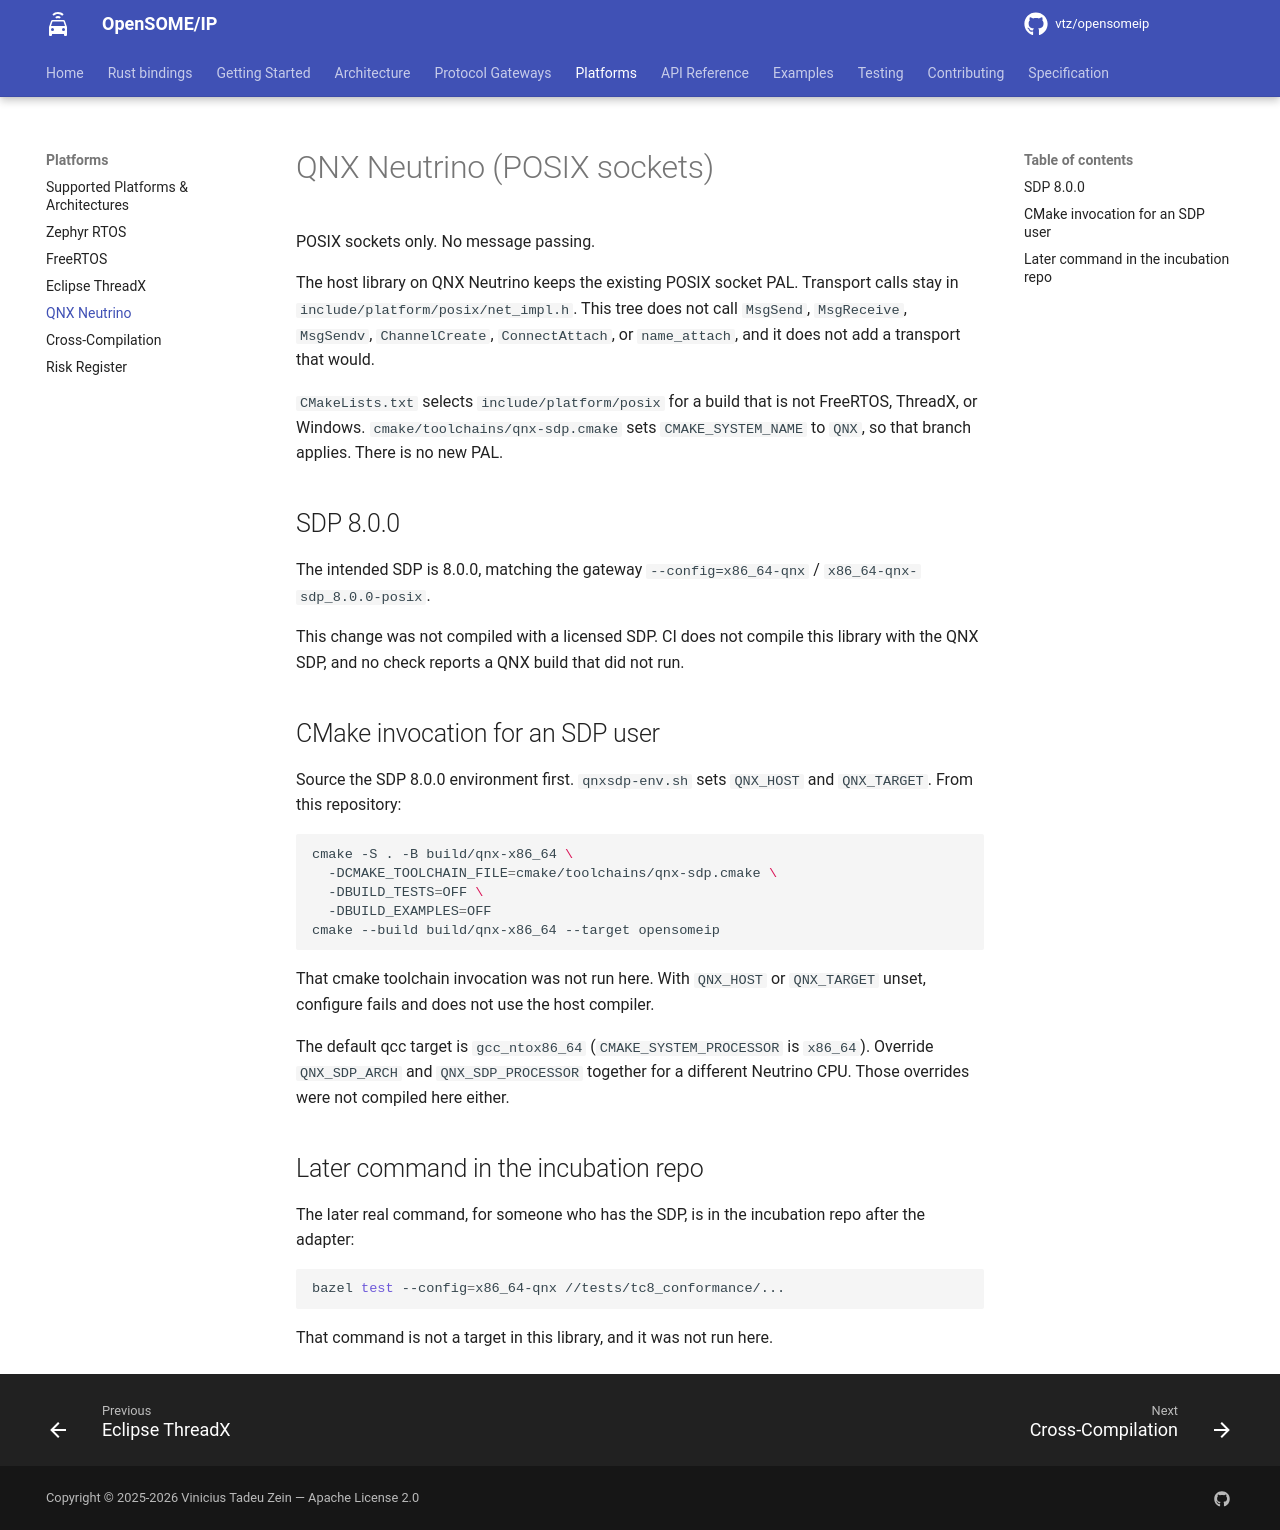

repository: vtz/opensomeip · page: QNX_PORT/index.html · generator: mkdocs

---
title: QNX Neutrino POSIX sockets
description: POSIX socket toolchain for QNX SDP 8.0.0. Not compiled with a licensed SDP, and not verified in CI.
---

# QNX Neutrino (POSIX sockets)

POSIX sockets only. No message passing.

The host library on QNX Neutrino keeps the existing POSIX socket PAL.
Transport calls stay in `include/platform/posix/net_impl.h`. This tree
does not call `MsgSend`, `MsgReceive`, `MsgSendv`, `ChannelCreate`,
`ConnectAttach`, or `name_attach`, and it does not add a transport that
would.

`CMakeLists.txt` selects `include/platform/posix` for a build that is
not FreeRTOS, ThreadX, or Windows. `cmake/toolchains/qnx-sdp.cmake` sets
`CMAKE_SYSTEM_NAME` to `QNX`, so that branch applies. There is no new PAL.

## SDP 8.0.0

The intended SDP is 8.0.0, matching the gateway `--config=x86_64-qnx` /
`x86_64-qnx-sdp_8.0.0-posix`.

This change was not compiled with a licensed SDP. CI does not compile
this library with the QNX SDP, and no check reports a QNX build that
did not run.

## CMake invocation for an SDP user

Source the SDP 8.0.0 environment first. `qnxsdp-env.sh` sets `QNX_HOST`
and `QNX_TARGET`. From this repository:

```bash
cmake -S . -B build/qnx-x86_64 \
  -DCMAKE_TOOLCHAIN_FILE=cmake/toolchains/qnx-sdp.cmake \
  -DBUILD_TESTS=OFF \
  -DBUILD_EXAMPLES=OFF
cmake --build build/qnx-x86_64 --target opensomeip
```

That cmake toolchain invocation was not run here. With `QNX_HOST` or
`QNX_TARGET` unset, configure fails and does not use the host compiler.

The default qcc target is `gcc_ntox86_64` (`CMAKE_SYSTEM_PROCESSOR` is
`x86_64`). Override `QNX_SDP_ARCH` and `QNX_SDP_PROCESSOR` together for
a different Neutrino CPU. Those overrides were not compiled here either.

## Later command in the incubation repo

The later real command, for someone who has the SDP, is in the incubation
repo after the adapter:

```bash
bazel test --config=x86_64-qnx //tests/tc8_conformance/...
```

That command is not a target in this library, and it was not run here.
